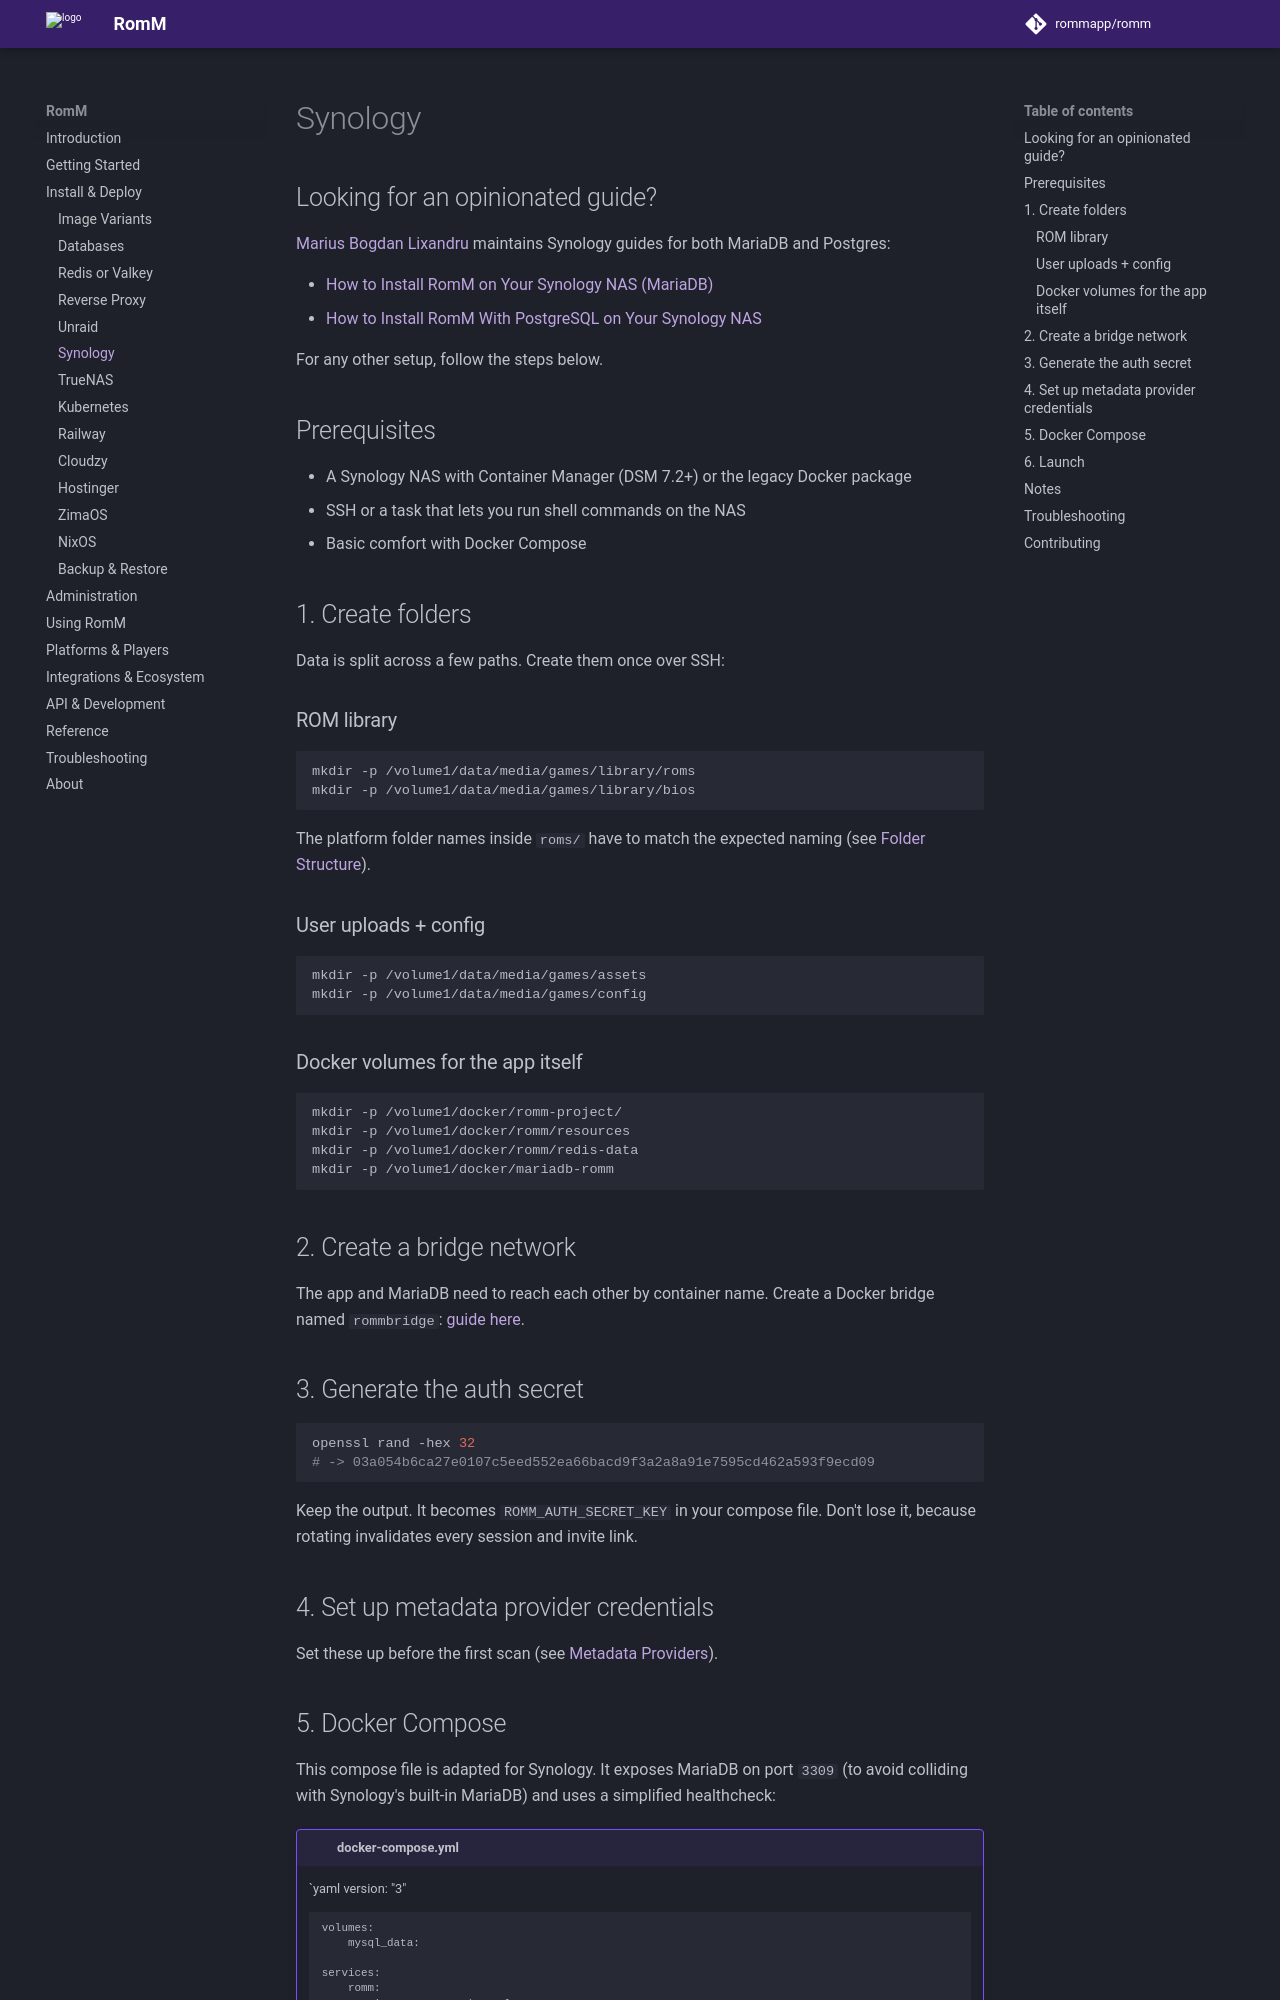

repository: rommapp/docs · page: 5.4.0/install/synology/index.html · generator: mkdocs

---
title: Synology
description: Install on a Synology NAS via Container Manager or Docker
---

# Synology

## Looking for an opinionated guide?

[Marius Bogdan Lixandru](https://mariushosting.com/) maintains Synology guides for both MariaDB and Postgres:

- [How to Install RomM on Your Synology NAS (MariaDB)](https://mariushosting.com/how-to-install-romm-on-your-synology-nas/)
- [How to Install RomM With PostgreSQL on Your Synology NAS](https://mariushosting.com/how-to-install-romm-with-postgresql-on-your-synology-nas/)

For any other setup, follow the steps below.

## Prerequisites

- A Synology NAS with Container Manager (DSM 7.2+) or the legacy Docker package
- SSH or a task that lets you run shell commands on the NAS
- Basic comfort with Docker Compose

## 1. Create folders

Data is split across a few paths. Create them once over SSH:

### ROM library

```bash
mkdir -p /volume1/data/media/games/library/roms
mkdir -p /volume1/data/media/games/library/bios
```

The platform folder names inside `roms/` have to match the expected naming (see [Folder Structure](../getting-started/folder-structure.md)).

### User uploads + config

```bash
mkdir -p /volume1/data/media/games/assets
mkdir -p /volume1/data/media/games/config
```

### Docker volumes for the app itself

```bash
mkdir -p /volume1/docker/romm-project/
mkdir -p /volume1/docker/romm/resources
mkdir -p /volume1/docker/romm/redis-data
mkdir -p /volume1/docker/mariadb-romm
```

## 2. Create a bridge network

The app and MariaDB need to reach each other by container name. Create a Docker bridge named `rommbridge`: [guide here](https://drfrankenstein.co.uk/step-3-setting-up-a-docker-bridge-network-in-container-manager/).

## 3. Generate the auth secret

```bash
openssl rand -hex 32
# -> 03a054b6ca27e0107c5eed552ea66bacd9f3a2a8a91e7595cd462a593f9ecd09
```

Keep the output. It becomes `ROMM_AUTH_SECRET_KEY` in your compose file. Don't lose it, because rotating invalidates every session and invite link.
